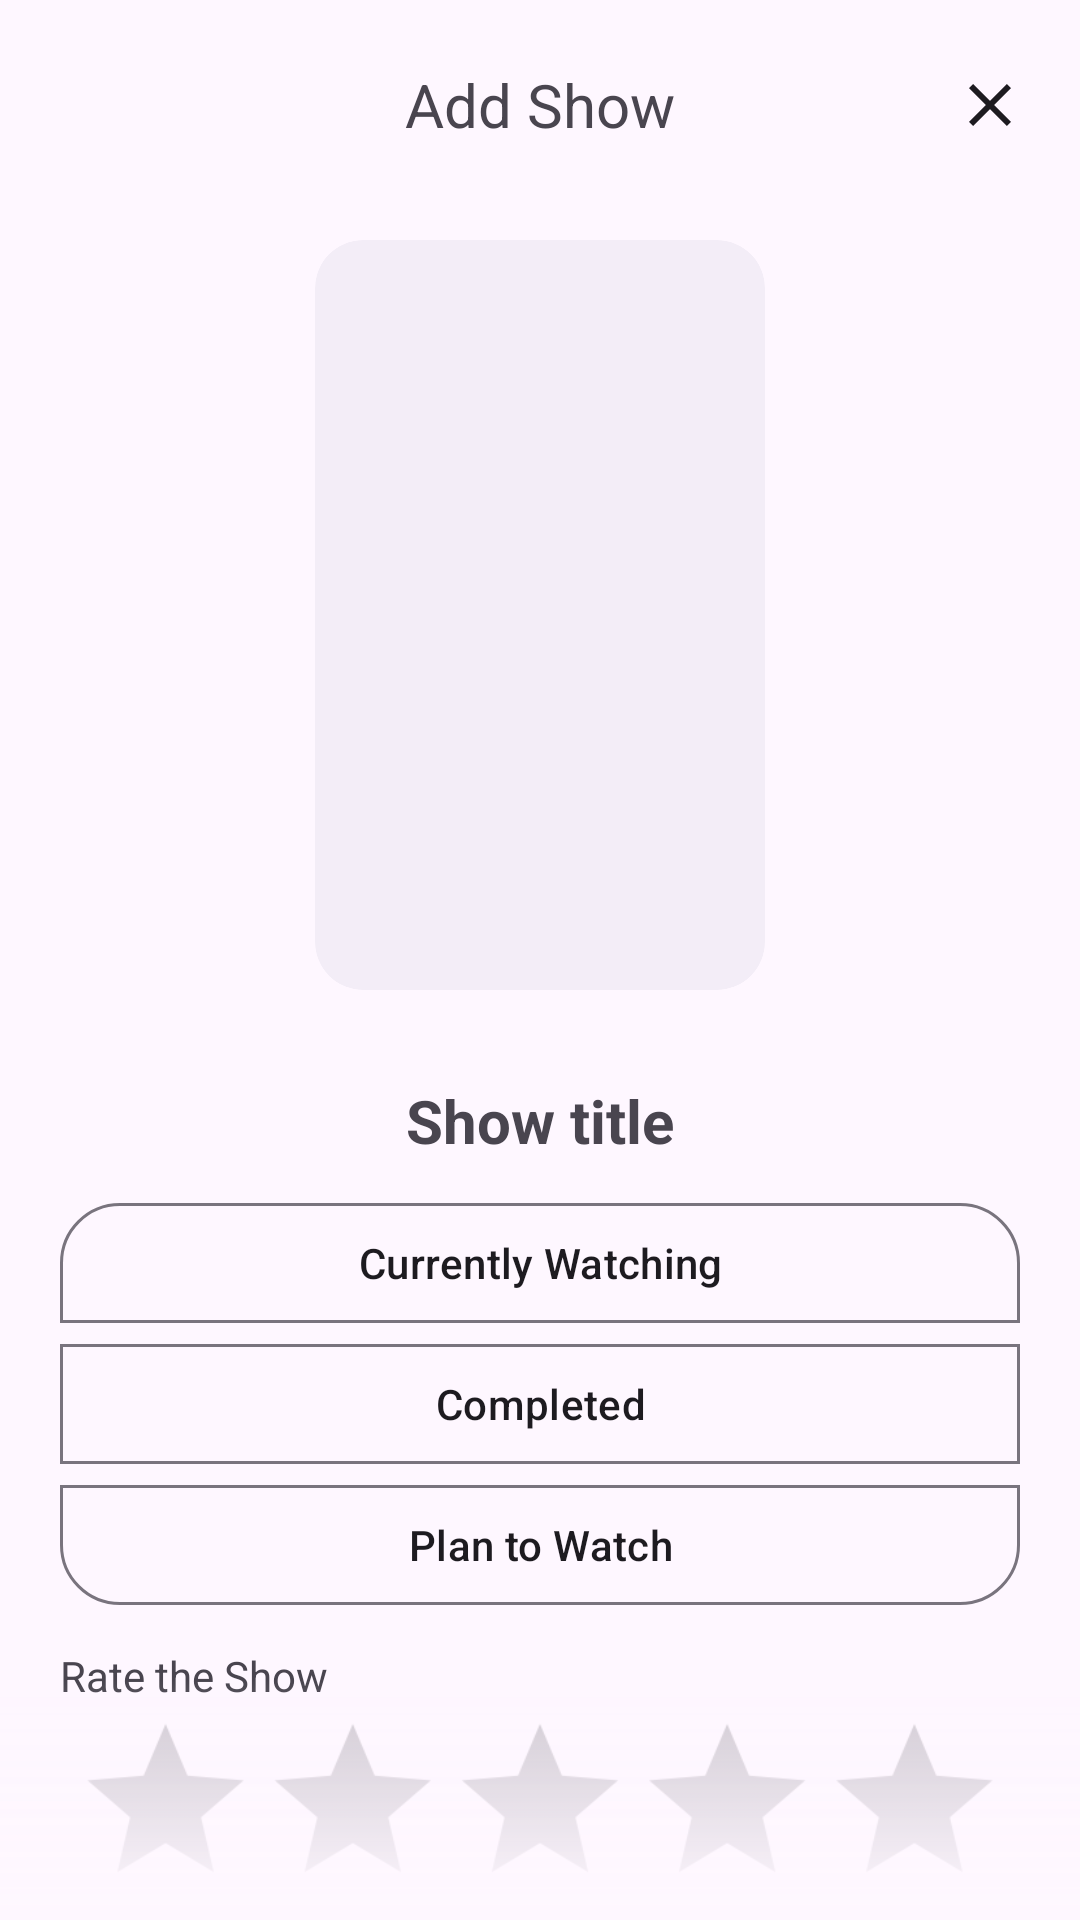

Android layout source for this screen:
<!-- AndroidManifest.xml: application theme Theme.DoWatch -->
<!-- res/layout/add_show.xml -->
<?xml version="1.0" encoding="utf-8"?>
<androidx.constraintlayout.widget.ConstraintLayout xmlns:android="http://schemas.android.com/apk/res/android"
    xmlns:app="http://schemas.android.com/apk/res-auto"
    android:layout_width="match_parent"
    android:background="@color/transparent"
    android:layout_height="match_parent">

    <LinearLayout
        android:layout_width="match_parent"
        android:layout_height="match_parent"
        android:elevation="8dp"
        android:orientation="vertical"
        app:layout_constraintBottom_toBottomOf="parent"
        app:layout_constraintEnd_toEndOf="parent"
        app:layout_constraintHorizontal_bias="0.454"
        app:layout_constraintStart_toStartOf="parent"
        app:layout_constraintTop_toTopOf="parent">

        <FrameLayout
            android:layout_width="match_parent"
            android:layout_height="70dp">

            <TextView
                android:id="@+id/textView4"
                android:layout_width="match_parent"
                android:layout_height="wrap_content"
                android:layout_gravity="center"
                android:gravity="center"
                android:text="Add Show"
                android:textSize="20sp" />

            <ImageButton
                android:id="@+id/closeBtn"
                android:layout_width="40dp"
                android:layout_height="40dp"
                android:layout_gravity="end|center_vertical"
                android:layout_marginEnd="10dp"
                android:background="@android:color/transparent"
                android:src="@drawable/baseline_close_24"
                android:contentDescription="Close" />

        </FrameLayout>

            <ScrollView
                android:layout_width="match_parent"
                android:layout_height="match_parent"
                android:paddingLeft="20dp"
                android:paddingRight="20dp"
                android:scrollbars="none">

                <LinearLayout
                    android:layout_width="match_parent"
                    android:layout_height="wrap_content"
                    android:orientation="vertical"
                    android:gravity="center"
                    android:paddingBottom="100dp">

                    <com.google.android.material.card.MaterialCardView
                        android:id="@+id/imagePicker"
                        android:layout_width="150dp"
                        android:layout_height="250dp"
                        android:layout_gravity="center"
                        android:layout_marginTop="10dp"
                        android:layout_marginBottom="20dp"
                        android:clickable="true"
                        android:focusable="true"
                        app:cardBackgroundColor="?attr/colorSurfaceContainer"
                        app:cardCornerRadius="16dp"
                        app:cardElevation="0dp"
                        app:strokeWidth="0dp">

                        <ImageView
                            android:id="@+id/posterurl"
                            android:layout_width="match_parent"
                            android:layout_height="match_parent"
                            android:scaleType="centerCrop"
                            />

                    </com.google.android.material.card.MaterialCardView>

                    <TextView
                        android:layout_width="match_parent"
                        android:layout_height="wrap_content"
                        android:id="@+id/titleform"
                        android:textStyle="bold"
                        android:padding="10dp"
                        android:maxLines="3"
                        android:text="Show title"
                        android:textSize="20dp"
                        android:gravity="center">
                    </TextView>

                    <com.google.android.material.button.MaterialButtonToggleGroup
                        android:id="@+id/statusGroup"
                        android:layout_width="match_parent"
                        android:layout_height="wrap_content"
                        android:orientation="vertical"
                        app:singleSelection="true"
                        app:selectionRequired="true">

                        <com.google.android.material.button.MaterialButton
                            android:id="@+id/btnWatching"
                            style="@style/Widget.Material3.Button.OutlinedButton"
                            android:layout_width="match_parent"
                            android:layout_height="wrap_content"
                            android:text="Currently Watching" />

                        <com.google.android.material.button.MaterialButton
                            android:id="@+id/btnCompleted"
                            style="@style/Widget.Material3.Button.OutlinedButton"
                            android:layout_width="match_parent"
                            android:layout_height="wrap_content"
                            android:text="Completed" />

                        <com.google.android.material.button.MaterialButton
                            android:id="@+id/btnTowatch"
                            style="@style/Widget.Material3.Button.OutlinedButton"
                            android:layout_width="match_parent"
                            android:layout_height="wrap_content"
                            android:text="Plan to Watch" />

                    </com.google.android.material.button.MaterialButtonToggleGroup>
                    <LinearLayout
                        android:id="@+id/ratingSection"
                        android:layout_width="match_parent"
                        android:layout_height="wrap_content"
                        android:orientation="vertical"
                        android:layout_marginBottom="20dp">

                        <TextView
                            android:layout_width="wrap_content"
                            android:layout_height="wrap_content"
                            android:text="Rate the Show"
                            android:layout_gravity="start"
                            android:layout_marginTop="10dp"
                            android:layout_marginBottom="10dp" />

                        <RatingBar
                            android:id="@+id/ratingBar"
                            android:layout_width="wrap_content"
                            android:layout_gravity="center"
                            android:layout_height="wrap_content"
                            android:numStars="5"
                            android:stepSize="1"
                            android:scaleY="1.3"
                            android:scaleX="1.3" />

                    </LinearLayout>

                        <com.google.android.material.textfield.TextInputLayout
                            android:layout_width="match_parent"
                            android:layout_height="wrap_content"
                            android:id="@+id/reviewsection"
                            android:hint="Add Show Review"
                            android:layout_marginBottom="20dp">
                        <com.google.android.material.textfield.TextInputEditText
                            android:layout_width="match_parent"
                            android:id="@+id/review"
                            android:layout_height="120dp"
                            android:gravity="top|start"
                            android:inputType="textMultiLine"
                            android:scrollbars="vertical">
                        </com.google.android.material.textfield.TextInputEditText>
                        </com.google.android.material.textfield.TextInputLayout>


                </LinearLayout>
            </ScrollView>
        <FrameLayout
            android:layout_width="match_parent"
            android:layout_height="80dp"
            android:layout_marginTop="-80dp"
            android:layout_gravity="bottom"
            android:background="@drawable/toptobtmgradient"
            android:orientation="horizontal">
            <Button
                android:id="@+id/Addmovie"
                android:layout_width="150dp"
                android:visibility="gone"
                android:layout_height="wrap_content"
                android:backgroundTint="?attr/colorPrimary"
                android:layout_gravity="end|center_horizontal"
                android:layout_marginRight="30dp"
                android:padding="10dp"
                android:text="Add Show"
                />
        </FrameLayout>
        </LinearLayout>
</androidx.constraintlayout.widget.ConstraintLayout>
<!-- resources referenced by this layout -->
<resources>
  <color name="transparent">#00000000</color>
  <!-- drawable baseline_close_24 (drawable) -->
  <vector xmlns:android="http://schemas.android.com/apk/res/android" android:height="24dp" android:tint="?attr/colorOnSurface" android:viewportHeight="24" android:viewportWidth="24" android:width="24dp">
        
      <path android:fillColor="@android:color/white" android:pathData="M19,6.41L17.59,5 12,10.59 6.41,5 5,6.41 10.59,12 5,17.59 6.41,19 12,13.41 17.59,19 19,17.59 13.41,12z"/>
      
  </vector>
  <!-- drawable toptobtmgradient (drawable) -->
  <?xml version="1.0" encoding="utf-8"?>
  <shape xmlns:android="http://schemas.android.com/apk/res/android">
  <gradient
      android:startColor="?attr/colorSurface"
      android:endColor="#00000000"
      android:angle="90">
  
  </gradient>
  </shape>
  <style name="Theme.DoWatch" parent="Base.Theme.DoWatch" />
  <style name="Base.Theme.DoWatch" parent="Theme.Material3.DayNight.NoActionBar">
          
          
      </style>
</resources>
